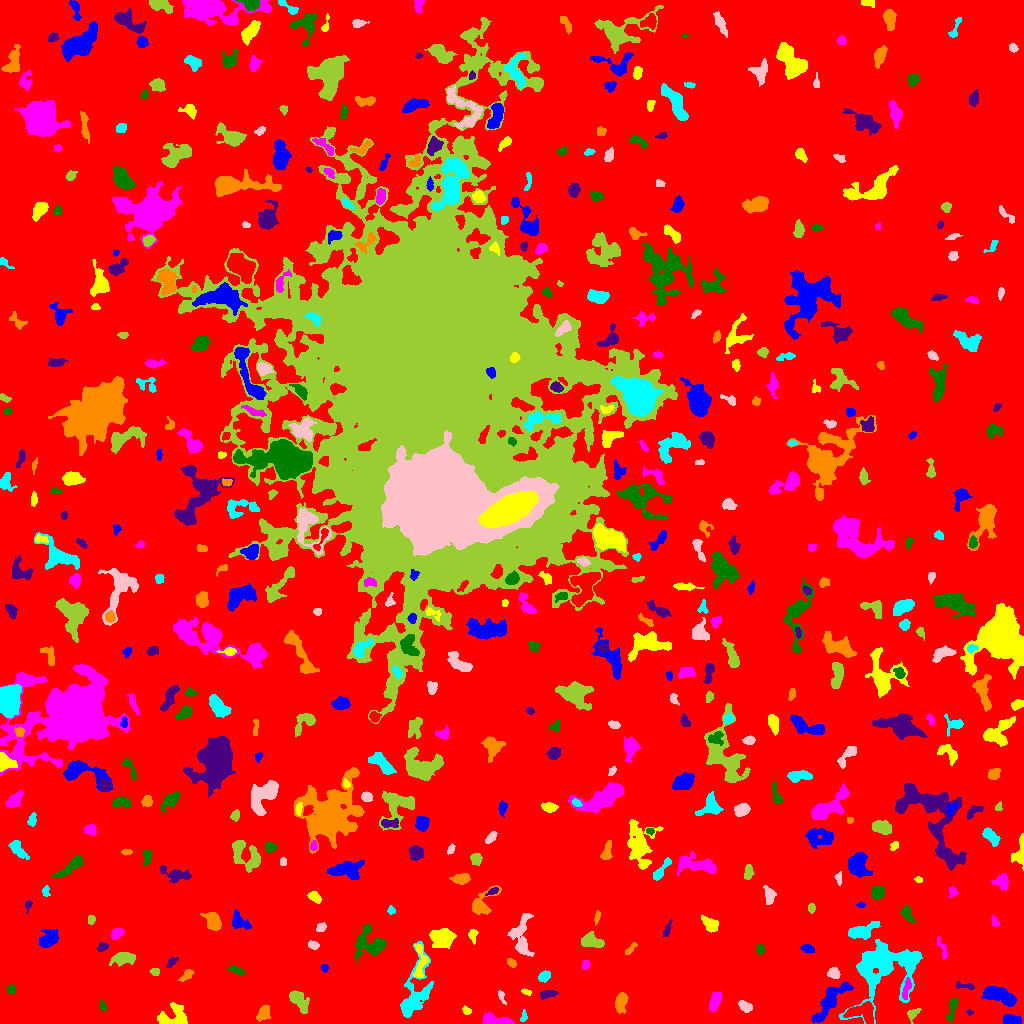

Source data for this figure (header and first rows):
ID, X, Y, A, B, theta, total_flux, mu_max, mu_median, mu_mean, R_fwhm, R_e, R10, R90, x_start, x_end, y_start, y_end, area, greylevel
0, 520.7, 493.7, 305.2, 298.6, -1.053, 2178134, 16.0, 2.0, 2.722, 69.71, 244.1, 94.05, 390.1, 0, 1023, 0, 1023, 800238, 2.722
1, 1010, 2.991, 4.432, 2.355, 0.04457, 460.0, 9.0, 2.0, 2.722, 2.985, 3.656, 1.262, 6.077, 1003, 1021, 0, 9, 169, 10.72
2, 172.9, 5.261, 7.93, 5.143, 0.1611, 953.0, 8.0, 2.0, 2.469, 5.528, 5.499, 2.111, 9.15, 157, 187, 0, 21, 386, 8.469
3, 495.6, 3.207, 8.269, 2.39, -0.1376, 988.0, 8.0, 4.0, 4.049, 6.817, 4.951, 2.034, 7.485, 482, 514, 0, 11, 244, 10.05
4, 952.1, 15.23, 6.589, 1.828, 1.342, 320.0, 5.0, 2.0, 1.951, 4.184, 3.827, 1.493, 6.155, 946, 958, 0, 25, 164, 9.951
5, 969.2, 10.85, 1.475, 1.228, -1.059, 52.0, 3.0, 1.0, 1.368, 2.394, 1.693, 0.5642, 2.585, 966, 973, 8, 14, 38, 8.368
6, 263.5, 10.59, 4.335, 2.623, 1.085, 434.0, 6.0, 3.0, 2.509, 5.412, 4.222, 1.693, 6.308, 256, 270, 2, 18, 173, 8.509
7, 523.4, 6.678, 2.987, 1.462, 1.393, 90.0, 3.0, 1.0, 1.385, 2.985, 2.459, 0.7979, 3.827, 520, 527, 2, 14, 65, 8.385
8, 744.9, 17.01, 3.435, 2.257, -0.5861, 397.0, 6.0, 3.0, 2.963, 4.951, 3.613, 1.382, 5.585, 738, 752, 11, 23, 134, 8.963
9, 912.8, 10.24, 3.475, 2.096, 0.5928, 262.0, 7.0, 2.0, 2.339, 2.706, 3.09, 1.128, 4.82, 907, 921, 0, 15, 112, 11.34
10, 762.8, 19.48, 2.399, 1.303, 1.562, 178.0, 6.0, 2.0, 3.423, 2.764, 2.257, 0.7979, 3.568, 760, 765, 15, 24, 52, 8.423
11, 830.5, 22.96, 14.19, 3.952, 0.8904, 2878, 13.0, 5.0, 5.158, 6.84, 7.858, 3.09, 11.95, 811, 853, 1, 42, 558, 9.158
12, 466.5, 12.66, 2.199, 1.772, -0.7296, 146.0, 4.0, 2.0, 2.246, 3.742, 2.523, 0.9772, 3.868, 462, 471, 9, 18, 65, 9.246
13, 714.4, 20.95, 5.472, 2.342, 1.166, 375.0, 6.0, 2.0, 1.923, 3.868, 4.222, 1.493, 6.933, 709, 721, 12, 31, 195, 8.923
14, 102.5, 17.11, 2.634, 1.527, -1.331, 158.0, 5.0, 2.0, 2.431, 3.141, 2.585, 0.9772, 3.909, 99, 106, 12, 23, 65, 9.431
15, 548, 29.45, 4.576, 1.796, 0.155, 296.0, 6.0, 2.0, 2.295, 4.029, 3.432, 1.262, 5.412, 540, 558, 24, 33, 129, 8.295
16, 621, 21.6, 4.882, 2.688, 1.416, 1102, 11.0, 4.5, 5.15, 5.293, 4.514, 1.784, 7.203, 615, 628, 10, 31, 214, 10.15
17, 886.1, 55.23, 19.27, 13.87, 0.6225, 7384, 12.0, 4.0, 4.084, 11.53, 13.27, 5.078, 20.88, 839, 922, 0, 84, 1808, 9.084
18, 501.4, 27.32, 3.802, 1.351, -1.246, 122.0, 4.0, 2.0, 1.694, 3.523, 2.585, 0.9772, 4.107, 498, 506, 19, 33, 72, 7.694
19, 299.4, 21.98, 7.078, 3.359, -0.9313, 699.0, 5.0, 2.0, 2.419, 6.155, 5.67, 2.257, 8.612, 289, 309, 10, 33, 289, 8.419
20, 652.1, 33.24, 14.27, 3.731, 1.306, 1862, 8.0, 3.0, 3.098, 8.667, 7.203, 2.932, 11.52, 633, 662, 7, 57, 601, 9.098
21, 999.5, 27.81, 8.9, 3.324, -0.3572, 2550, 13.0, 5.0, 5.604, 7.334, 6.482, 2.585, 10.23, 982, 1016, 17, 37, 455, 11.6
22, 526.4, 31.38, 2.526, 1.327, -0.339, 110.0, 4.0, 2.0, 1.964, 3.338, 2.326, 0.7979, 3.656, 521, 531, 28, 35, 56, 7.964
23, 906.7, 34.23, 6.444, 1.762, 1.324, 171.0, 4.0, 1.0, 1.295, 3.949, 3.141, 1.262, 5.078, 902, 911, 24, 46, 132, 11.3
24, 11.46, 34.03, 2.202, 2.005, 1.382, 162.0, 4.0, 2.0, 2.104, 4.107, 2.764, 1.128, 4.068, 7, 15, 30, 39, 77, 8.104
25, 964.5, 37.67, 5.807, 1.562, -0.1581, 344.0, 6.0, 3.0, 3.34, 4.951, 3.432, 1.382, 5.14, 955, 974, 34, 42, 103, 10.34
26, 187.1, 48.61, 4.003, 1.924, 0.7457, 241.0, 4.0, 2.0, 2.133, 4.853, 3.29, 1.382, 5.171, 178, 194, 42, 54, 113, 9.133
27, 544.1, 47.13, 2.89, 2.222, 0.7261, 357.0, 7.0, 3.0, 2.975, 3.785, 3.192, 1.262, 5.078, 538, 550, 41, 53, 120, 8.975
28, 833.6, 50.06, 2.874, 2.486, -0.1257, 318.0, 6.0, 2.0, 2.565, 4.26, 3.29, 1.262, 5.323, 827, 840, 45, 56, 124, 8.565
29, 155.3, 52.09, 2.147, 1.847, -0.03401, 195.0, 5.0, 3.0, 2.826, 3.742, 2.646, 0.9772, 3.868, 149, 159, 48, 55, 69, 10.83
30, 807.4, 46.24, 10.04, 3.807, -0.7255, 747.0, 6.0, 2.0, 2.271, 6.628, 5.642, 2.111, 8.74, 789, 818, 31, 60, 329, 8.271
31, 324.4, 55.7, 1.927, 1.733, -1.452, 115.0, 4.0, 2.0, 2.018, 3.385, 2.326, 0.7979, 3.656, 320, 328, 51, 59, 57, 8.018
32, 420.2, 62.16, 10.09, 3.123, 1.533, 591.0, 7.0, 2.0, 2.327, 3.613, 4.983, 1.784, 7.653, 413, 428, 46, 79, 254, 11.33
33, 585.3, 59.14, 2.102, 1.692, 0.9333, 118.0, 4.0, 1.0, 1.639, 3.338, 2.394, 0.7979, 3.827, 581, 590, 54, 63, 72, 8.639
34, 236.3, 53.1, 4.486, 1.566, -0.4039, 162.0, 4.0, 1.0, 1.486, 4.029, 3.038, 1.128, 4.82, 227, 245, 48, 58, 109, 8.486
35, 171.8, 61.67, 2.686, 1.632, 0.8133, 104.0, 4.0, 1.0, 1.238, 2.877, 2.257, 0.7979, 3.909, 166, 178, 56, 66, 84, 8.238
36, 511.4, 60.54, 2.575, 1.648, -0.6995, 157.0, 5.0, 2.0, 2.093, 2.985, 2.646, 0.9772, 4.184, 507, 516, 56, 65, 75, 9.093
37, 870.7, 64.79, 2.26, 1.995, -1.337, 177.0, 6.0, 2.0, 2.082, 3.192, 2.585, 0.9772, 4.146, 866, 876, 57, 69, 85, 14.08
38, 521.5, 85.35, 11.53, 4.706, -1.539, 1709, 11.0, 3.0, 3.56, 4.478, 6.794, 2.257, 10.93, 507, 534, 67, 110, 480, 8.56
39, 122.6, 65.21, 5.841, 2.797, 0.1585, 787.0, 7.0, 3.0, 2.948, 5.557, 4.82, 1.871, 7.695, 109, 135, 57, 71, 267, 8.948
40, 279.2, 64.95, 2.717, 2.222, 1.292, 329.0, 8.0, 3.0, 3.018, 3.523, 3.038, 1.128, 4.886, 274, 286, 59, 71, 109, 9.018
41, 807.6, 74.84, 2.982, 1.902, -0.3169, 297.0, 7.0, 3.0, 2.883, 3.432, 3.038, 1.128, 4.787, 800, 814, 71, 79, 103, 8.883
42, 441.5, 85.02, 5.887, 4.88, -0.131, 1940, 9.0, 5.0, 4.72, 8.234, 6.676, 2.706, 10.16, 429, 456, 75, 95, 411, 9.72
43, 943.3, 72.56, 5.965, 1.662, -1.228, 213.0, 6.0, 1.0, 1.805, 3.09, 2.877, 0.9772, 5.323, 937, 947, 64, 87, 118, 9.805
44, 760.3, 73.99, 2.388, 1.872, 1.509, 141.0, 4.0, 2.0, 1.808, 3.785, 2.646, 0.9772, 4.222, 756, 765, 69, 79, 78, 7.808
45, 102.1, 76.22, 2.668, 1.835, 0.4399, 205.0, 5.0, 2.0, 2.356, 3.523, 2.821, 1.128, 4.37, 97, 108, 72, 81, 87, 8.356
46, 629.9, 73.79, 4.11, 1.367, 0.8445, 220.0, 7.0, 2.0, 2.619, 2.459, 2.821, 0.9772, 4.442, 625, 637, 69, 81, 84, 9.619
47, 415.4, 29.14, 16.27, 6.673, 1.287, 2314, 8.0, 2.0, 2.922, 9.08, 7.899, 3.038, 13.01, 400, 433, 6, 82, 792, 8.922
48, 313.4, 78.53, 2.817, 1.782, -0.2741, 265.0, 6.0, 3.0, 3.046, 4.068, 2.877, 1.128, 4.478, 308, 319, 74, 83, 87, 9.046
49, 592, 82.58, 5.565, 3.329, -0.3622, 565.0, 5.0, 2.0, 2.165, 5.47, 4.918, 1.871, 7.838, 581, 604, 76, 92, 261, 8.165
50, 997.3, 84.93, 17.64, 13.06, -0.5995, 5720, 11.0, 4.0, 3.929, 9.934, 11.98, 4.514, 18.81, 959, 1023, 55, 114, 1456, 8.929
51, 48.01, 83.96, 4.93, 3.813, 0.7019, 1305, 10.0, 4.0, 4.454, 6.283, 5.046, 2.034, 8.234, 39, 58, 76, 94, 293, 9.454
52, 472.6, 88.59, 3.292, 2.007, -1.545, 180.0, 5.0, 2.0, 1.837, 2.877, 2.821, 1.128, 4.787, 468, 478, 79, 94, 98, 7.837
53, 116.6, 90.2, 3.298, 2.288, 0.4494, 483.0, 8.0, 4.0, 3.833, 4.549, 3.478, 1.382, 5.412, 111, 124, 84, 95, 126, 9.833
54, 370.8, 78.82, 7.612, 6.611, -0.5762, 2172, 14.0, 3.0, 4.075, 5.046, 6.383, 2.257, 11.35, 355, 386, 59, 100, 533, 9.075
55, 666.7, 93.1, 4.488, 1.386, 1.236, 121.0, 3.0, 1.0, 1.287, 3.29, 2.932, 1.128, 4.687, 663, 672, 87, 104, 94, 8.287
56, 212.9, 102.6, 4.857, 3.115, -1.096, 767.0, 6.0, 3.0, 2.961, 7.001, 4.853, 1.954, 7.399, 200, 221, 93, 111, 259, 8.961
57, 861.9, 92.67, 7.941, 3.252, 0.2927, 1445, 9.0, 4.0, 4.288, 6.58, 5.642, 2.257, 8.956, 848, 880, 84, 102, 337, 9.288
58, 321, 95.91, 2.594, 1.88, 0.6457, 183.0, 5.0, 2.0, 2.179, 3.241, 2.764, 0.9772, 4.442, 316, 326, 92, 101, 84, 8.179
59, 90.75, 104.1, 2.183, 1.711, 1.502, 118.0, 3.0, 2.0, 1.761, 3.613, 2.459, 0.9772, 3.785, 88, 95, 99, 108, 67, 8.761
... 495 more rows
